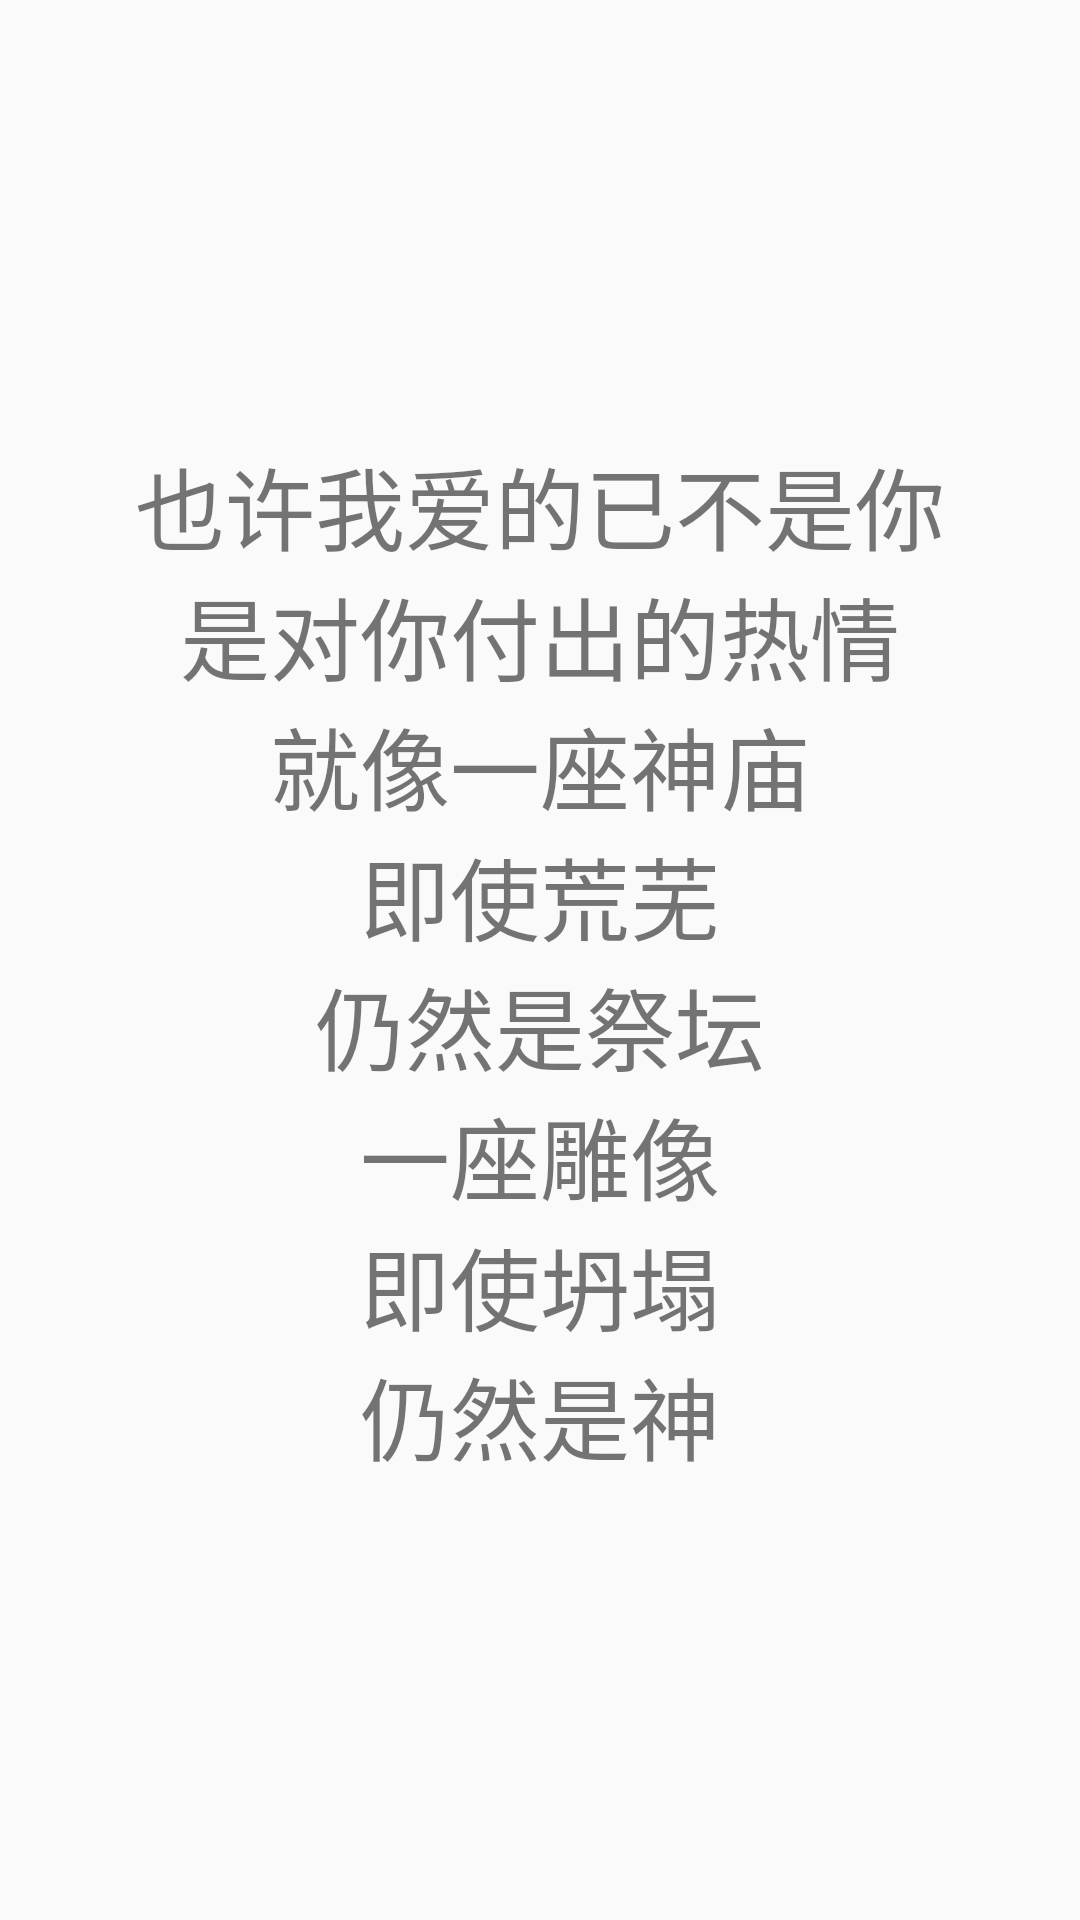

Android layout source for this screen:
<!-- AndroidManifest.xml: application theme AppTheme -->
<!-- res/layout/guideitem_one.xml -->
<?xml version="1.0" encoding="utf-8"?>

<LinearLayout xmlns:android="http://schemas.android.com/apk/res/android"
    android:orientation="vertical" android:layout_width="match_parent"
    android:layout_height="match_parent"
    android:gravity="center">
    <TextView
        android:id="@+id/guide_item1_welword"
        android:layout_width="wrap_content"
        android:layout_height="wrap_content"
        android:gravity="center"
        android:text="@string/welword_one"
        android:textSize="30sp"/>
</LinearLayout>
<!-- resources referenced by this layout -->
<resources>
  <string name="welword_one">也许我爱的已不是你\n是对你付出的热情\n就像一座神庙\n即使荒芜\n仍然是祭坛\n一座雕像\n即使坍塌\n仍然是神</string>
  <style name="AppTheme" parent="Theme.AppCompat.Light.DarkActionBar">
          
          <item name="colorPrimary">@color/colorPrimary</item>
          <item name="colorPrimaryDark">@color/colorPrimaryDark</item>
          <item name="colorAccent">@color/colorAccent</item>
      </style>
  <color name="colorPrimary">#319D5A</color>
  <color name="colorPrimaryDark">#319D5A</color>
  <color name="colorAccent">#707070</color>
</resources>
